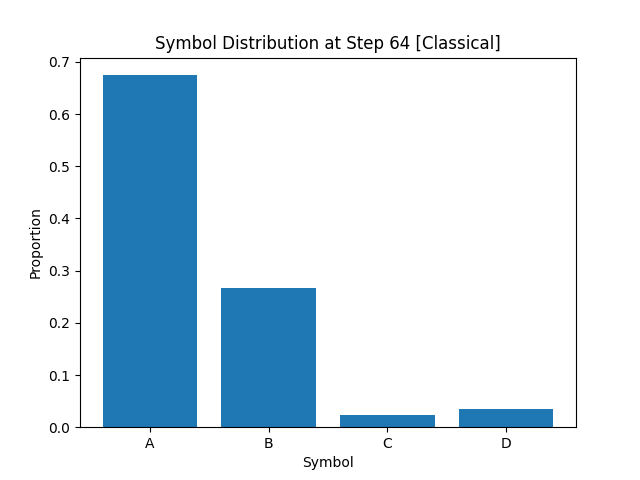

The file beside this chart, header and first rows:
A, B, C, D
6.743749999999999467e-01
2.665000000000000147e-01
2.337499999999999994e-02
3.574999999999999706e-02
